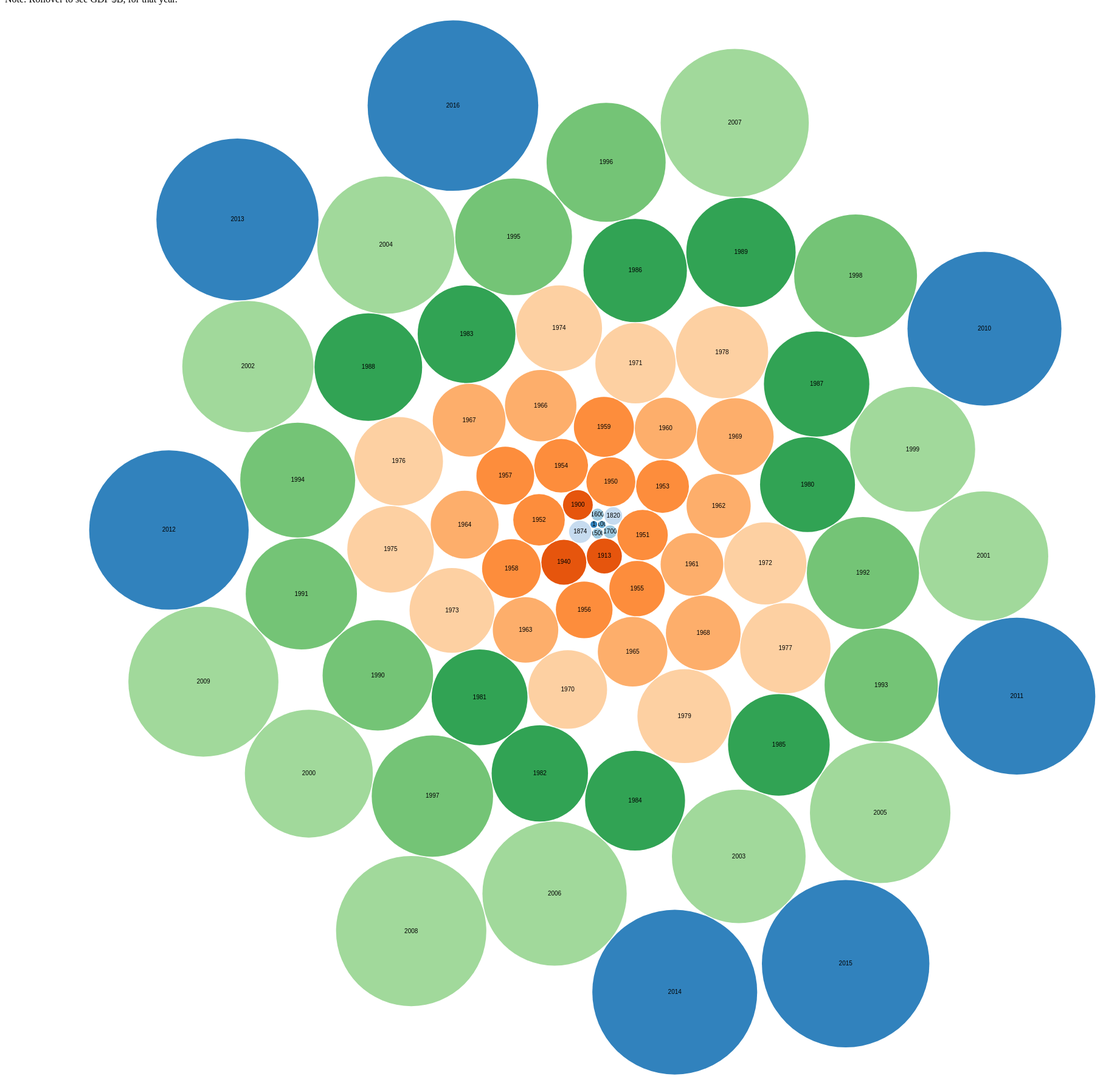
D3 v4 page, settled after 480 driven frames (8 s of simulated time); the page loaded 1 data file(s).



var svg = d3.select("svg"),
    width = +svg.attr("width"),
    height = +svg.attr("height");

var format = d3.format(",d");

var color = d3.scaleOrdinal(d3.schemeCategory20c);

var pack = d3.pack()
    .size([width, height])
    .padding(1.5);

d3.csv("flare2.csv", function(d) {
  d.value = +d.value;
  if (d.value) return d;
}, function(error, classes) {
  if (error) throw error;

  var root = d3.hierarchy({children: classes})
      .sum(function(d) { return d.value; })
      .each(function(d) {
        if (id = d.data.id) {
          var id, i = id.lastIndexOf(".");
          d.id = id;
          d.package = id.slice(0, i);
          d.class = id.slice(i + 1);
        }
      });

  var node = svg.selectAll(".node")
    .data(pack(root).leaves())
    .enter().append("g")
      .attr("class", "node")
      .attr("transform", function(d) { return "translate(" + d.x + "," + d.y + ")"; });

  node.append("circle")
      .attr("id", function(d) { return d.id; })
      .attr("r", function(d) { return d.r; })
      .style("fill", function(d) { return color(d.package); });

  node.append("clipPath")
      .attr("id", function(d) { return "clip-" + d.id; })
    .append("use")
      .attr("xlink:href", function(d) { return "#" + d.id; });

  node.append("text")
      .attr("clip-path", function(d) { return "url(#clip-" + d.id + ")"; })
    .selectAll("tspan")
    .data(function(d) { return d.class.split(/(?=[A-Z][^A-Z])/g); })
    .enter().append("tspan")
      .attr("x", 0)
      .attr("y", function(d, i, nodes) { return 13 + (i - nodes.length / 2 - 0.5) * 10; })
      .text(function(d) { return d; });

  node.append("title")
      .text(function(d) { return d.id + "\n" + "B$" +format(d.value); });
});



### data: flare2.csv
id, value
flare, 
flare.year, 
flare.year1.1, 180
flare.year2.100, 210
flare.year3.1500, 430
flare.year3.1600, 574
flare.year3.1700, 643
flare.year4.1820, 1202
flare.year4.1874, 1924
flare.year5.1900, 3419
flare.year5.1913, 4739
flare.year5.1940, 7806
flare.year6.1950, 9251
flare.year6.1951, 9796
flare.year6.1952, 10249
flare.year6.1953, 10765
flare.year6.1954, 11133
flare.year6.1955, 11842
flare.year6.1956, 12399
flare.year6.1957, 12871
flare.year6.1958, 13285
flare.year6.1959, 13893
flare.year7.1960, 14620
flare.year7.1961, 15128
flare.year7.1962, 15840
flare.year7.1963, 16529
flare.year7.1964, 17727
flare.year7.1965, 18656
flare.year7.1966, 19673
flare.year7.1967, 20405
flare.year7.1968, 21528
flare.year7.1969, 22715
flare.year8.1970, 23867
flare.year8.1971, 24856
flare.year8.1972, 26038
flare.year8.1973, 27766
flare.year8.1974, 28413
flare.year8.1975, 28846
flare.year8.1976, 30253
flare.year8.1977, 31480
flare.year8.1978, 32864
flare.year8.1979, 34039
flare.year9.1980, 34727
flare.year9.1981, 35408
flare.year9.1982, 35799
flare.year9.1983, 36817
flare.year9.1984, 38497
flare.year9.1985, 39824
flare.year9.1986, 41232
flare.year9.1987, 42813
flare.year9.1988, 44650
flare.year9.1989, 46077
flare.year10.1990, 47044
flare.year10.1991, 47651
flare.year10.1992, 48485
flare.year10.1993, 49416
flare.year10.1994, 50887
flare.year10.1995, 52577
flare.year10.1996, 54605
flare.year10.1997, 56772
... 19 more rows